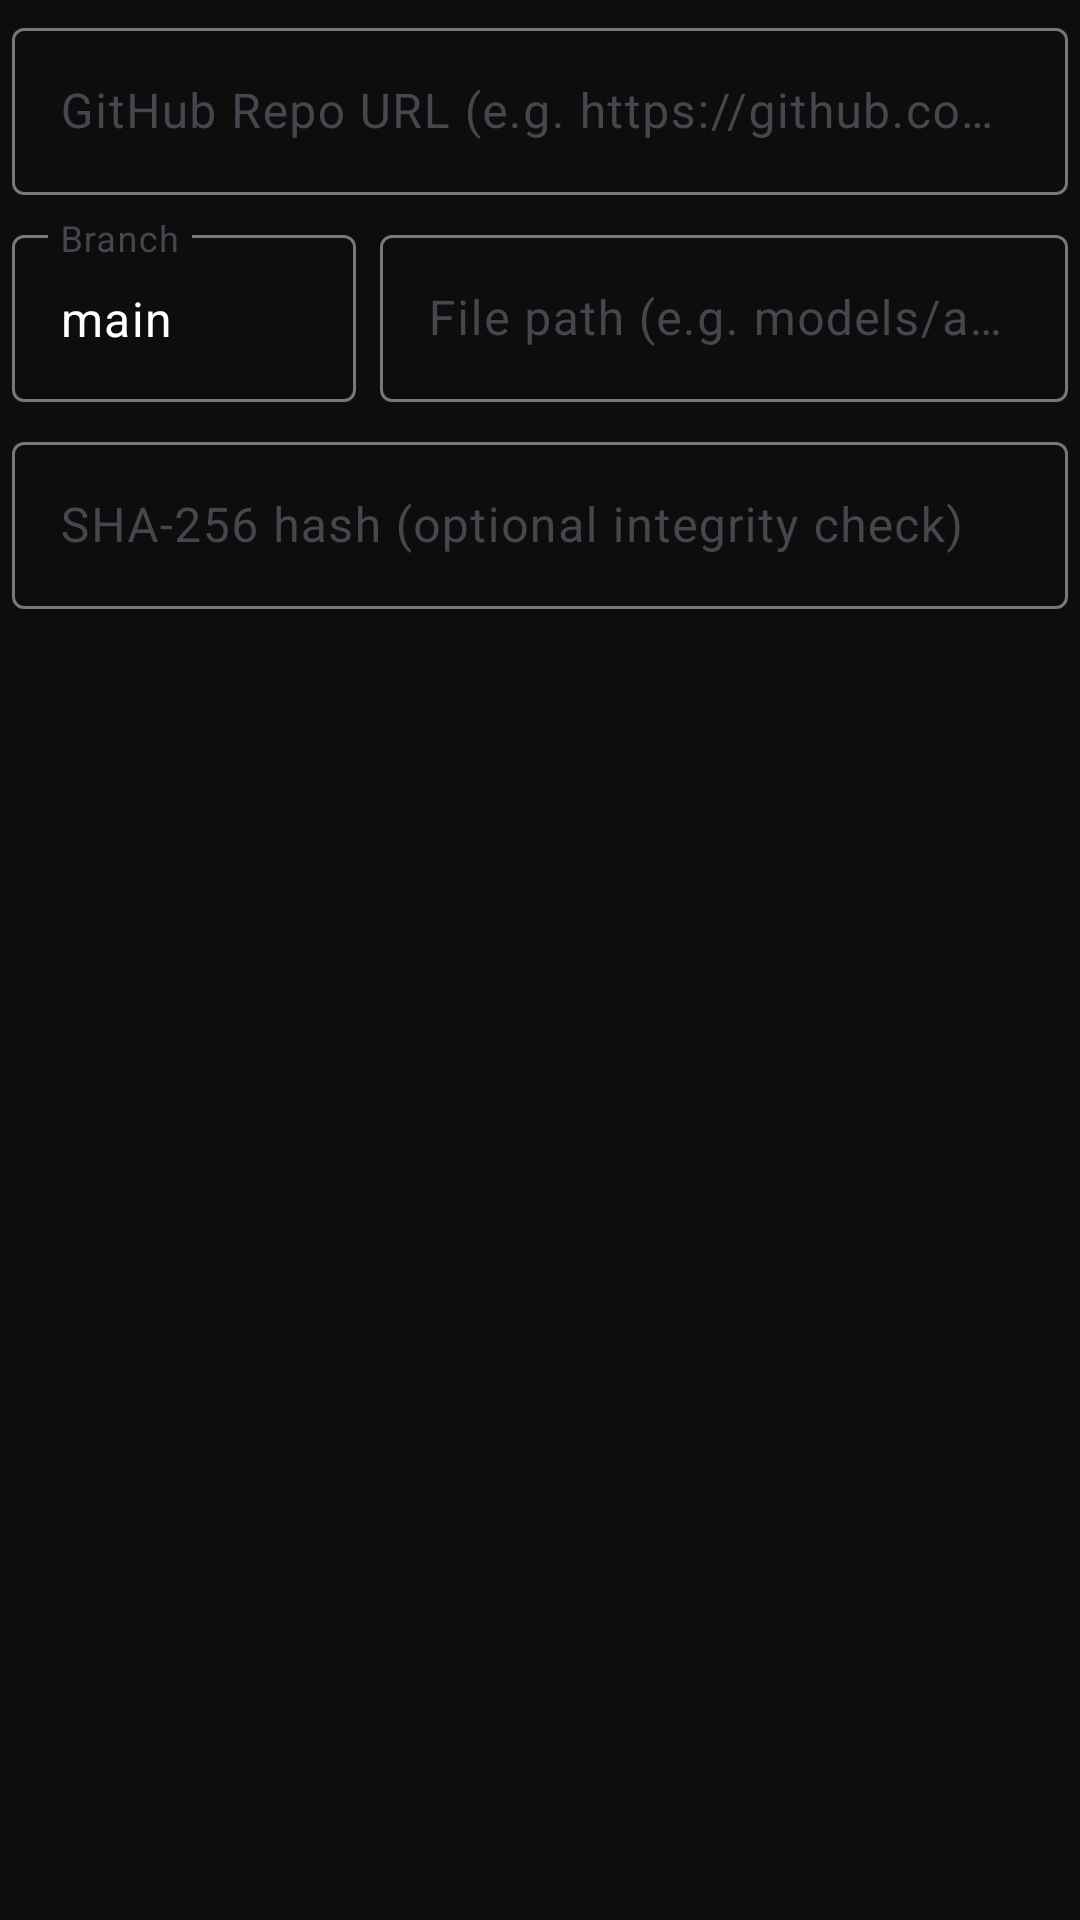

This screen was rendered from an Android layout file. Write that file and the resources it references.
<!-- AndroidManifest.xml: application theme Theme.HandSignPOC -->
<!-- res/layout/dialog_github_import.xml -->
<?xml version="1.0" encoding="utf-8"?>
<LinearLayout
    xmlns:android="http://schemas.android.com/apk/res/android"
    android:layout_width="match_parent"
    android:layout_height="wrap_content"
    android:orientation="vertical"
    android:padding="4dp">

    
    <com.google.android.material.textfield.TextInputLayout
        style="@style/Widget.Material3.TextInputLayout.OutlinedBox"
        android:layout_width="match_parent"
        android:layout_height="wrap_content"
        android:hint="GitHub Repo URL (e.g. https://github.com/user/repo)"
        android:layout_marginBottom="8dp">
        <com.google.android.material.textfield.TextInputEditText
            android:id="@+id/et_repo_url"
            android:layout_width="match_parent"
            android:layout_height="wrap_content"
            android:inputType="textUri"
            android:maxLines="1" />
    </com.google.android.material.textfield.TextInputLayout>

    <LinearLayout
        android:orientation="horizontal"
        android:layout_width="match_parent"
        android:layout_height="wrap_content"
        android:layout_marginBottom="8dp">

        
        <com.google.android.material.textfield.TextInputLayout
            style="@style/Widget.Material3.TextInputLayout.OutlinedBox"
            android:layout_width="0dp"
            android:layout_weight="1"
            android:layout_height="wrap_content"
            android:hint="Branch"
            android:layout_marginEnd="8dp">
            <com.google.android.material.textfield.TextInputEditText
                android:id="@+id/et_branch"
                android:layout_width="match_parent"
                android:layout_height="wrap_content"
                android:text="main"
                android:maxLines="1" />
        </com.google.android.material.textfield.TextInputLayout>

        
        <com.google.android.material.textfield.TextInputLayout
            style="@style/Widget.Material3.TextInputLayout.OutlinedBox"
            android:layout_width="0dp"
            android:layout_weight="2"
            android:layout_height="wrap_content"
            android:hint="File path (e.g. models/asl.tflite)">
            <com.google.android.material.textfield.TextInputEditText
                android:id="@+id/et_file_path"
                android:layout_width="match_parent"
                android:layout_height="wrap_content"
                android:maxLines="1" />
        </com.google.android.material.textfield.TextInputLayout>
    </LinearLayout>

    
    <com.google.android.material.textfield.TextInputLayout
        style="@style/Widget.Material3.TextInputLayout.OutlinedBox"
        android:layout_width="match_parent"
        android:layout_height="wrap_content"
        android:hint="SHA-256 hash (optional integrity check)">
        <com.google.android.material.textfield.TextInputEditText
            android:id="@+id/et_sha256"
            android:layout_width="match_parent"
            android:layout_height="wrap_content"
            android:maxLines="1" />
    </com.google.android.material.textfield.TextInputLayout>

</LinearLayout>
<!-- resources referenced by this layout -->
<resources>
  <style name="Theme.HandSignPOC" parent="Theme.Material3.DayNight.NoActionBar">
          <item name="colorPrimary">@color/primary_teal</item>
          <item name="colorOnPrimary">@color/bg_dark</item>
          <item name="colorSecondary">@color/secondary_purple</item>
          <item name="colorOnSecondary">@color/text_primary</item>
          <item name="colorSurface">@color/surface_dark</item>
          <item name="colorOnSurface">@color/text_primary</item>
          <item name="android:colorBackground">@color/bg_dark</item>
          <item name="android:statusBarColor">@color/bg_dark</item>
          <item name="android:navigationBarColor">@color/surface_dark</item>
          <item name="android:windowLayoutInDisplayCutoutMode" tools:targetApi="o_mr1">shortEdges</item>
      </style>
  <color name="primary_teal">#00BCD4</color>
  <color name="bg_dark">#0D0D0D</color>
  <color name="secondary_purple">#7C4DFF</color>
  <color name="text_primary">#FFFFFFFF</color>
  <color name="surface_dark">#1A1A2E</color>
</resources>
